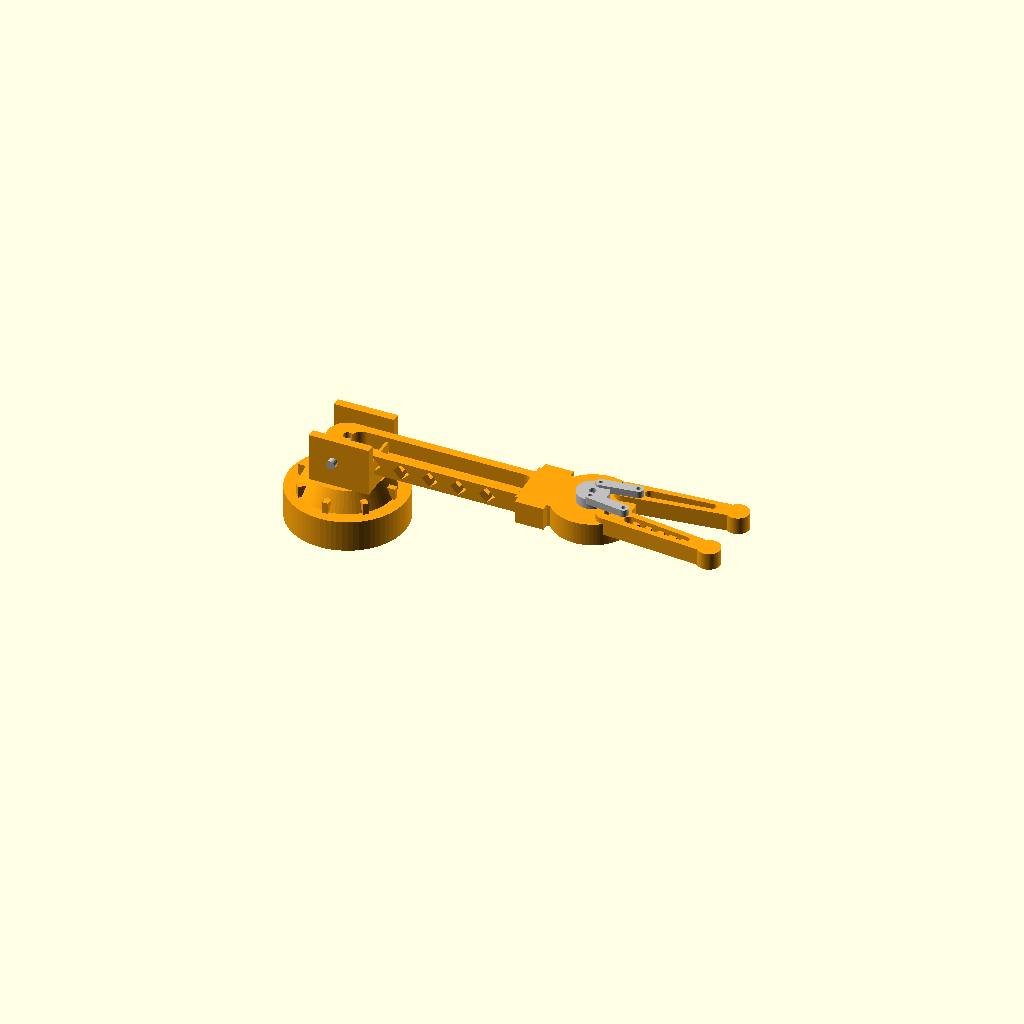
Cell 1: rendered with the file's own defaults.
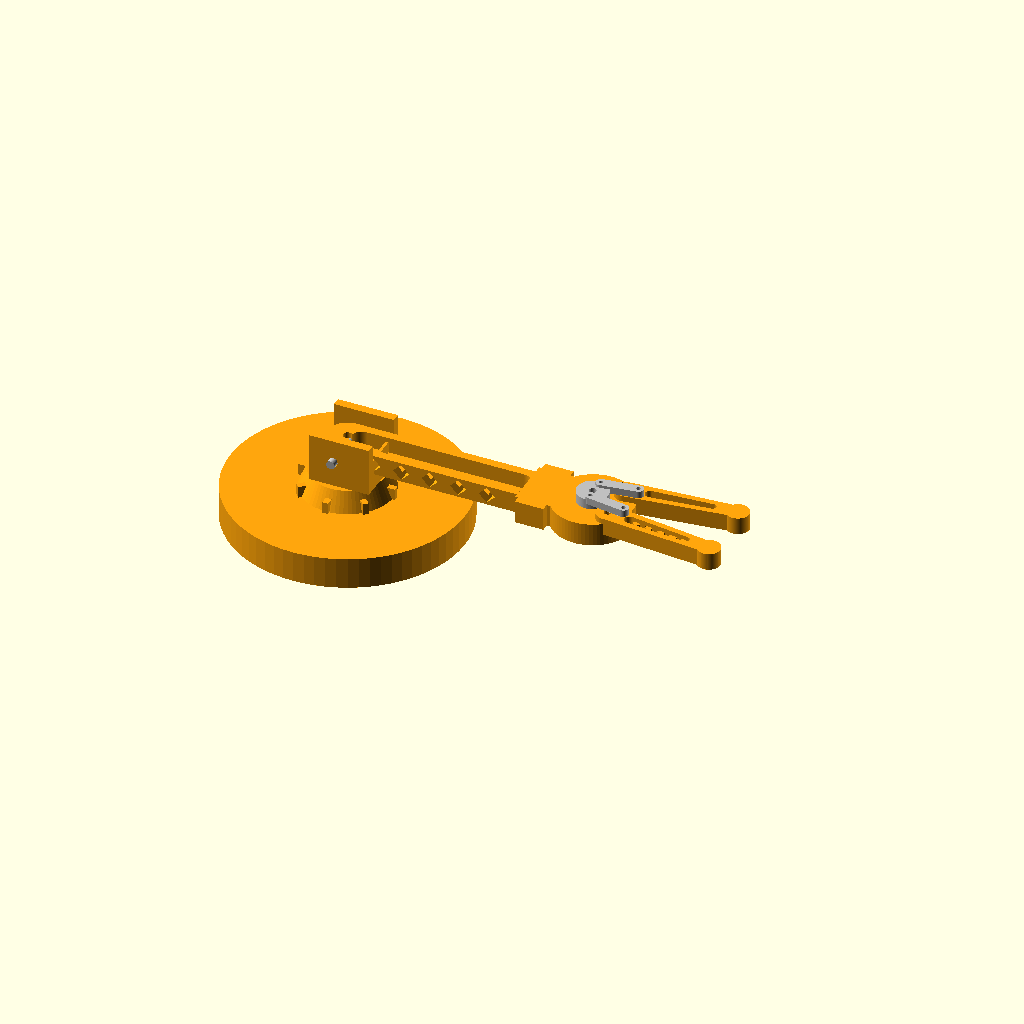
Cell 2 — base_d set to 164, the other parameters unchanged.
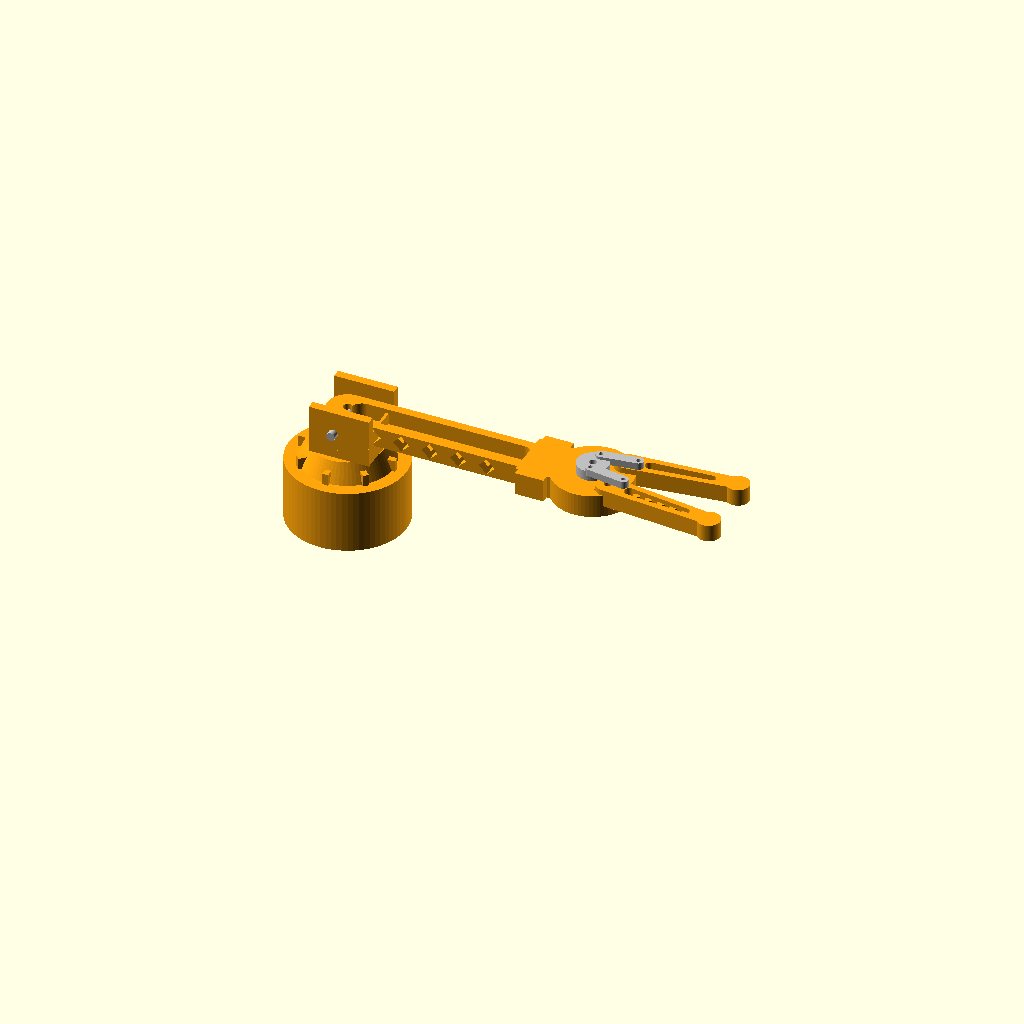
Cell 3: base_h = 44 (everything else at default).
One fixed orthographic camera (rotation 55°, 0°, 25°; colour scheme Cornfield) for every cell.
The OpenSCAD source (model/GS - Braço robótico.scad):
// ==========================================================
// ASTRAREACH LITE - VERSÃO FINAL AMARELA
// Braço Robótico de Coleta de Amostras
// Docking & Retrieval - Microgravidade
// OpenSCAD
//
// Compatível com:
// - Arduino Uno
// - 2 servomotores SG90/MG90S
// - Monitor Serial: U, D, O, C
// - Exportação STL
// ==========================================================

$fn = 72;

// ==========================================================
// PARÂMETROS AJUSTÁVEIS
// ==========================================================

servo_x = 23;
servo_y = 12;
servo_z = 24;

base_d = 82;
base_h = 22;
turret_h = 14;

arm_length = 130;
arm_width = 28;
arm_height = 14;

finger_length = 72;
finger_height = 12;

pivot_d = 6;

// Alturas principais
base_top_z = base_h + turret_h;
shoulder_pivot_z = base_top_z + 18;
arm_z = shoulder_pivot_z - arm_height / 2;
gripper_z = arm_z - 1;

// Coordenadas principais
arm_start_x = 0;
arm_end_x = arm_start_x + arm_length;

// ==========================================================
// CORES
// ==========================================================

// Cor principal do braço, base e garra
body_color = [1.00, 0.65, 0.05];      // amarelo/dourado técnico
gripper_color = [1.00, 0.65, 0.05];   // amarelo/dourado técnico

// Cor metálica dos eixos, horns, bielas e servos
metal_color = [0.75, 0.75, 0.75];     // prata claro

// ==========================================================
// UTILITÁRIOS
// ==========================================================

module screw_hole(d=3.2, h=30){
    cylinder(d=d, h=h);
}

module pivot_hole(d=pivot_d, h=30){
    cylinder(d=d, h=h);
}

module servo_cutout(){
    translate([-servo_x/2, -servo_y/2, -servo_z/2])
    cube([servo_x, servo_y, servo_z]);
}

// ==========================================================
// BASE ROTATIVA COM ENCAIXE SG90
// Servo 1: movimento UP / DOWN do braço
// ==========================================================

module space_base(){

    difference(){

        union(){
            // base circular principal
            cylinder(d=base_d, h=base_h);

            // torre superior da base
            translate([0,0,base_h])
            cylinder(d1=64, d2=52, h=turret_h);
        }

        // passagem central de eixo/cabos
        translate([0,0,-1])
        cylinder(d=10, h=80);

        // cavidade para servo 9g dentro da base
        translate([0,0,12])
        rotate([90,0,0])
        servo_cutout();

        // furos de fixação da base
        for(a=[0:90:270]){
            rotate([0,0,a])
            translate([30,0,-1])
            screw_hole(d=4, h=20);
        }
    }

    // detalhes visuais externos
    for(a=[0:45:315]){
        rotate([0,0,a])
        translate([20,-2,base_h])
        cube([14,4,8]);
    }
}

// ==========================================================
// DISCO / HORN DO SERVO PRINCIPAL
// ==========================================================

module servo_horn_disc(){

    color(metal_color)
    difference(){
        cylinder(d=30, h=7);

        translate([0,0,-1])
        cylinder(d=5, h=20);

        for(a=[0:90:270]){
            rotate([0,0,a])
            translate([9,0,-1])
            cylinder(d=2.2, h=20);
        }
    }
}

// ==========================================================
// SUPORTE EM U DO OMBRO
// Fica sobre a base e abraça o elo principal
// ==========================================================

module shoulder_bracket(){

    color(body_color)
    difference(){

        union(){
            // placa inferior do suporte
            translate([-17,-22,0])
            cube([42,44,6]);

            // lateral esquerda do U
            translate([-17,-22,0])
            cube([42,6,34]);

            // lateral direita do U
            translate([-17,16,0])
            cube([42,6,34]);

            // reforço frontal
            translate([19,-22,0])
            cube([6,44,22]);
        }

        // furo do eixo do ombro
        translate([0,0,18])
        rotate([90,0,0])
        cylinder(d=6.4, h=60, center=true);

        // alívio para o elo entrar no suporte
        translate([-3,-12,8])
        cube([26,24,18]);
    }
}

// ==========================================================
// PINO DO OMBRO
// ==========================================================

module shoulder_pin(){

    color(metal_color)
    translate([0,0,shoulder_pivot_z])
    rotate([90,0,0])
    cylinder(d=6, h=52, center=true);
}

// ==========================================================
// ELO PRINCIPAL DO BRAÇO
// ==========================================================

module main_arm(){

    difference(){

        hull(){
            cylinder(d=arm_width, h=arm_height);

            translate([arm_length,0,0])
            cylinder(d=arm_width, h=arm_height);
        }

        // vazado interno para reduzir massa
        translate([10,0,3])
        hull(){
            cylinder(d=arm_width - 12, h=arm_height);

            translate([arm_length - 20,0,0])
            cylinder(d=arm_width - 12, h=arm_height);
        }

        // furo do pivô inicial
        translate([0,0,-1])
        pivot_hole(d=6.4, h=30);

        // furo do pivô final
        translate([arm_length,0,-1])
        pivot_hole(d=6.4, h=30);

        // cortes estruturais/visuais
        for(i=[24:20:108]){
            translate([i,-18,arm_height/2])
            rotate([0,45,0])
            cube([8,36,8], center=true);
        }
    }
}

// ==========================================================
// DEDO DA GARRA
// ==========================================================

module gripper_finger(){

    difference(){

        union(){
            hull(){
                cylinder(d=16, h=finger_height);

                translate([finger_length,0,0])
                cylinder(d=12, h=finger_height);
            }

            // ponta arredondada
            translate([finger_length + 3,0,0])
            cylinder(d=16, h=finger_height);
        }

        // furo do pivô
        translate([0,0,-1])
        cylinder(d=5.2, h=24);

        // vazado interno
        translate([16,0,2])
        hull(){
            cylinder(d=7, h=12);

            translate([42,0,0])
            cylinder(d=5, h=12);
        }
    }

    // dentes internos para segurar amostras
    for(i=[20:9:60]){
        translate([i,-5,4])
        rotate([0,0,45])
        cube([4,4,5]);
    }
}

// ==========================================================
// BIELA VISUAL DA GARRA
// ==========================================================

module linkage_bar(){

    color(metal_color)
    difference(){

        hull(){
            cylinder(d=7, h=5);

            translate([25,0,0])
            cylinder(d=7, h=5);
        }

        translate([0,0,-1])
        cylinder(d=3, h=10);

        translate([25,0,-1])
        cylinder(d=3, h=10);
    }
}

// ==========================================================
// BASE DA GARRA COM ENCAIXE SG90
// Servo 2: OPEN / CLOSE
// ==========================================================

module gripper_base(){

    color(gripper_color)
    difference(){

        union(){
            // corpo circular principal da garra
            cylinder(d=56, h=16);

            // bloco traseiro que encaixa na ponta do elo
            translate([-46,-18,0])
            cube([56,36,16]);

            // reforços laterais
            translate([-44,-23,0])
            cube([20,5,16]);

            translate([-44,18,0])
            cube([20,5,16]);
        }

        // eixo central do horn da garra
        translate([0,0,-1])
        cylinder(d=10, h=30);

        // pivôs dos dedos
        translate([17,14,-1])
        cylinder(d=5.2, h=30);

        translate([17,-14,-1])
        cylinder(d=5.2, h=30);

        // cavidade para servo 9g da garra
        translate([-12,0,8])
        rotate([90,0,0])
        servo_cutout();

        // encaixe da ponta do elo dentro da garra
        translate([-48,-10,4])
        cube([34,20,8]);
    }
}

// ==========================================================
// GARRA FUNCIONAL DE 2 DEDOS — MAIS ABERTA
// ==========================================================

module space_gripper(){

    gripper_base();

    // hub central do servo da garra
    color(metal_color)
    translate([0,0,16])
    difference(){
        cylinder(d=22, h=7);

        translate([0,0,-1])
        cylinder(d=5, h=20);
    }

    // dedo superior mais aberto
    translate([17,14,8])
    rotate([0,0,6])
    color(gripper_color)
    gripper_finger();

    // dedo inferior mais aberto
    mirror([0,1,0])
    translate([17,14,8])
    rotate([0,0,6])
    color(gripper_color)
    gripper_finger();

    // biela superior
    translate([2,8,20])
    rotate([0,0,8])
    linkage_bar();

    // biela inferior
    mirror([0,1,0])
    translate([2,8,20])
    rotate([0,0,8])
    linkage_bar();
}

// ==========================================================
// MONTAGEM FINAL
// ==========================================================

module astrareach_lite(){

    // BASE ROTATIVA
    color(body_color)
    space_base();

    // DISCO DO SERVO PRINCIPAL
    translate([0,0,base_top_z])
    servo_horn_disc();

    // SUPORTE EM U SOBRE A BASE
    translate([0,0,base_top_z])
    shoulder_bracket();

    // PINO DO OMBRO
    shoulder_pin();

    // BRAÇO PRINCIPAL ENCAIXADO NO SUPORTE
    translate([arm_start_x,0,arm_z])
    color(body_color)
    main_arm();

    // GARRA ENCAIXADA NA PONTA DO BRAÇO
    translate([arm_end_x + 42,0,gripper_z])
    space_gripper();
}

// ==========================================================
// EXPORTAÇÃO
// ==========================================================

// Para exportar partes individuais, descomente uma por vez:
//
// space_base();
// main_arm();
// space_gripper();
//
// Para exportar o modelo completo:

astrareach_lite();
Parameter table extracted from the source (name, type, default, range or options):
servo_x: number, default 23
servo_y: number, default 12
servo_z: number, default 24
base_d: number, default 82
base_h: number, default 22
turret_h: number, default 14
arm_length: number, default 130
arm_width: number, default 28
arm_height: number, default 14
finger_length: number, default 72
finger_height: number, default 12
pivot_d: number, default 6
arm_start_x: number, default 0
body_color: vector, default [1, 0.65, 0.05]
gripper_color: vector, default [1, 0.65, 0.05]
metal_color: vector, default [0.75, 0.75, 0.75]
